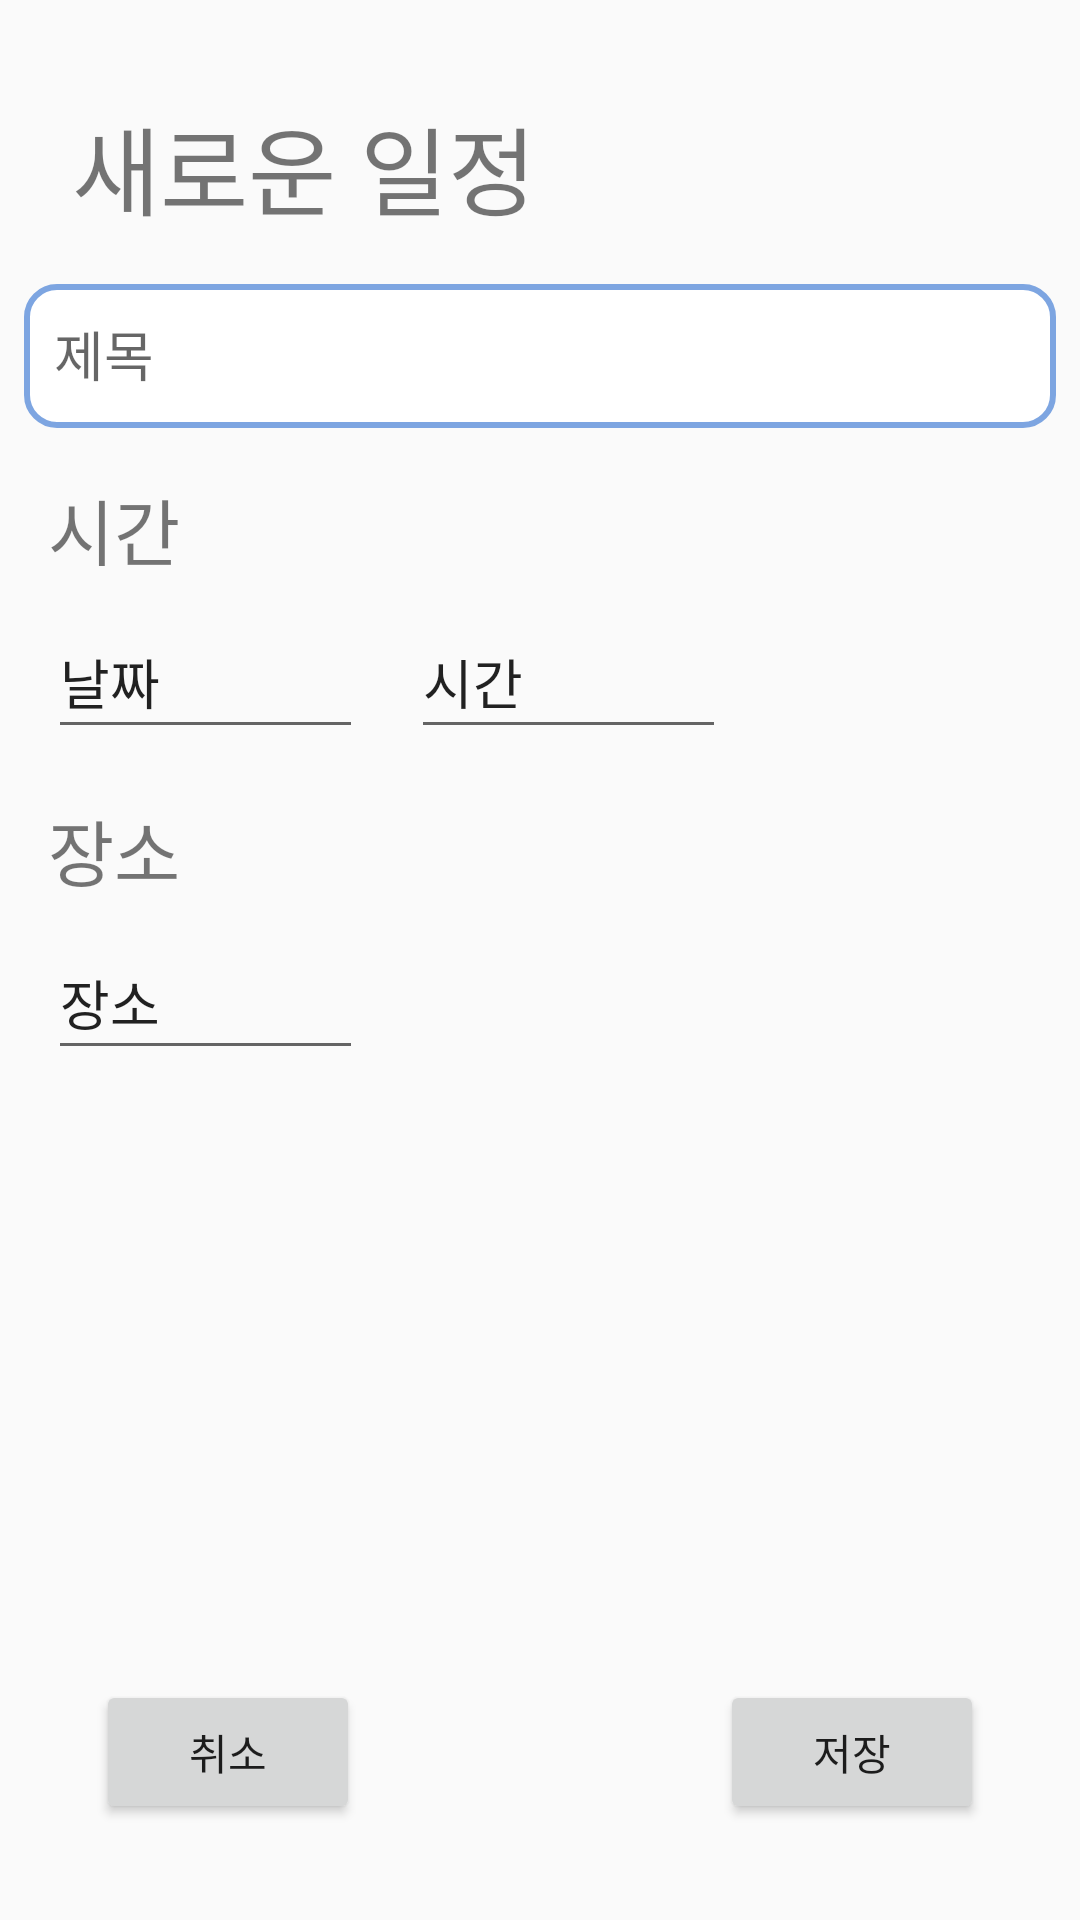

Layout XML and referenced resources for this Android screen:
<!-- AndroidManifest.xml: application theme Theme.PlannerApp -->
<!-- res/layout/activity_plan.xml -->
<?xml version="1.0" encoding="utf-8"?>
<androidx.constraintlayout.widget.ConstraintLayout xmlns:android="http://schemas.android.com/apk/res/android"
    xmlns:app="http://schemas.android.com/apk/res-auto"
    xmlns:tools="http://schemas.android.com/tools"
    android:layout_width="match_parent"
    android:layout_height="match_parent"
    tools:context=".PlanActivity">

    <LinearLayout
        android:id="@+id/linearLayout2"
        android:layout_width="wrap_content"
        android:layout_height="wrap_content"
        android:layout_marginStart="16dp"
        android:layout_marginTop="32dp"
        android:orientation="horizontal"
        app:layout_constraintStart_toStartOf="@+id/content"
        app:layout_constraintTop_toTopOf="parent">

        <TextView
            android:id="@+id/textView"
            android:layout_width="wrap_content"
            android:layout_height="wrap_content"
            android:text="새로운 일정"
            android:textSize="32dp" />
    </LinearLayout>

    <EditText
        android:id="@+id/content"
        android:layout_width="match_parent"
        android:layout_height="48dp"
        android:layout_marginStart="8dp"
        android:layout_marginTop="16dp"
        android:layout_marginEnd="8dp"
        android:background="@drawable/add_line"
        android:gravity="top"
        android:hint="제목"
        android:inputType="textMultiLine"
        android:padding="10dp"
        android:textColor="#000000"
        app:layout_constraintEnd_toEndOf="parent"
        app:layout_constraintStart_toStartOf="parent"
        app:layout_constraintTop_toBottomOf="@+id/linearLayout2" />

    <TextView
        android:id="@+id/textView5"
        android:layout_width="wrap_content"
        android:layout_height="wrap_content"
        android:layout_marginStart="16dp"
        android:layout_marginTop="16dp"
        android:text="시간"
        android:textSize="24sp"
        app:layout_constraintStart_toStartOf="parent"
        app:layout_constraintTop_toBottomOf="@+id/content" />

    <EditText
        android:id="@+id/date"
        android:layout_width="wrap_content"
        android:layout_height="48dp"
        android:layout_marginStart="16dp"
        android:layout_marginTop="8dp"
        android:ems="5"
        android:inputType="date"
        android:text="날짜"
        android:clickable="true"
        android:editable="false"
        android:focusable="false"
        app:layout_constraintStart_toStartOf="parent"
        app:layout_constraintTop_toBottomOf="@+id/textView5" />

    <EditText
        android:id="@+id/time"
        android:layout_width="wrap_content"
        android:layout_height="48dp"
        android:layout_marginStart="16dp"
        android:layout_marginTop="8dp"
        android:ems="5"
        android:inputType="time"
        android:text="시간"
        android:clickable="true"
        android:editable="false"
        android:focusable="false"
        app:layout_constraintStart_toEndOf="@+id/date"
        app:layout_constraintTop_toBottomOf="@+id/textView5" />

    <Button
        android:id="@+id/cancelButton"
        android:layout_width="wrap_content"
        android:layout_height="wrap_content"
        android:layout_marginStart="32dp"
        android:layout_marginBottom="32dp"
        android:text="취소"
        app:layout_constraintBottom_toBottomOf="parent"
        app:layout_constraintStart_toStartOf="parent" />

    <Button
        android:id="@+id/saveButton"
        android:layout_width="wrap_content"
        android:layout_height="wrap_content"
        android:layout_marginEnd="32dp"
        android:layout_marginBottom="32dp"
        android:text="저장"
        app:layout_constraintBottom_toBottomOf="parent"
        app:layout_constraintEnd_toEndOf="parent" />

    <TextView
        android:id="@+id/textView3"
        android:layout_width="wrap_content"
        android:layout_height="wrap_content"
        android:layout_marginStart="16dp"
        android:layout_marginTop="16dp"
        android:text="장소"
        android:textSize="24sp"
        app:layout_constraintStart_toStartOf="parent"
        app:layout_constraintTop_toBottomOf="@+id/date" />

    <EditText
        android:id="@+id/place"
        android:layout_width="wrap_content"
        android:layout_height="48dp"
        android:layout_marginStart="16dp"
        android:layout_marginTop="8dp"
        android:clickable="true"
        android:editable="false"
        android:ems="5"
        android:focusable="false"
        android:inputType="date"
        android:text="장소"
        app:layout_constraintStart_toStartOf="parent"
        app:layout_constraintTop_toBottomOf="@+id/textView3" />

</androidx.constraintlayout.widget.ConstraintLayout>
<!-- resources referenced by this layout -->
<resources>
  <!-- drawable add_line (drawable) -->
  <?xml version="1.0" encoding="utf-8"?>
  <shape xmlns:android="http://schemas.android.com/apk/res/android"
      android:padding="10dp"
      android:shape="rectangle" >
      <solid android:color="#FFFFFF" />
      <stroke
          android:width="2dp"
          android:color="#7DA5E1"/>
      <corners
          android:bottomLeftRadius="10dp"
          android:bottomRightRadius="10dp"
          android:topLeftRadius="10dp"
          android:topRightRadius="10dp" />
  
  </shape>
  <style name="Theme.PlannerApp" parent="Theme.AppCompat.DayNight.DarkActionBar">
          
          <item name="colorPrimary">@color/purple_500</item>
          <item name="colorPrimaryVariant">@color/purple_700</item>
          <item name="colorOnPrimary">@color/white</item>
          
          <item name="colorSecondary">@color/teal_200</item>
          <item name="colorSecondaryVariant">@color/teal_700</item>
          <item name="colorOnSecondary">@color/black</item>
          
          <item name="android:statusBarColor">?attr/colorPrimaryVariant</item>
          
  
          <item name="windowActionBar">false</item>
          <item name="windowNoTitle">true</item>
          <item name="android:windowFullscreen">true</item>
      </style>
  <color name="purple_500">#FF6200EE</color>
  <color name="purple_700">#FF3700B3</color>
  <color name="white">#FFFFFFFF</color>
  <color name="teal_200">#FF03DAC5</color>
  <color name="teal_700">#FF018786</color>
  <color name="black">#FF000000</color>
</resources>
